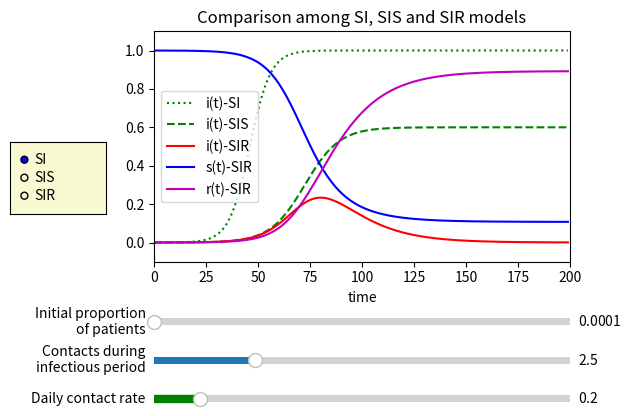

Python code for this plot:
from scipy.integrate import odeint
import numpy as np
import matplotlib.pyplot as plt
from matplotlib.widgets import Slider, RadioButtons


def dySIS(y, t, lamda, mu):  # SI/SIS model
    dy_dt = lamda*y*(1-y)-mu*y
    return dy_dt


def dySIR(y, t, lamda, mu):  # SIR model,
    i, s = y
    di_dt = lamda*s*i-mu*i
    ds_dt = -lamda*s*i
    return np.array([di_dt, ds_dt])

# Parametrización
number = 1e5  # total number of people
lamda = 0.2  # Daily contact rate, the average number of susceptible persons who are effectively in contact with the sick each day
sigma = 2.5  # Number of contacts during infectious period
mu = lamda/sigma  # Daily cure rate, the ratio of the number of patients cured each day to the total number of patients
tEnd = 200  # Forecast date length
t = np.arange(0.0, tEnd, 1)  # (start,stop,step)
i0 = 1e-4  # Initial value of the proportion of patients
s0 = 1-i0  # Initial value of the proportion of susceptible persons
Y0 = (i0, s0)  # Initial value of the differential equation system

# Resolver ecuaciones diferenciales
ySI = odeint(dySIS, i0, t, args=(lamda, 0))  # SI model
ySIS = odeint(dySIS, i0, t, args=(lamda, mu))  # SIS model
ySIR = odeint(dySIR, Y0, t, args=(lamda, mu))  # SIR model

# Gráfica
fig, ax = plt.subplots()
plt.subplots_adjust(left=0.25, bottom=0.4)
plt.title("Comparison among SI, SIS and SIR models")
plt.xlabel('time')
plt.axis([0, tEnd, -0.1, 1.1])
si_plt, = plt.plot(t, ySI, ':g', label='i(t)-SI')
sis_plt, = plt.plot(t, ySIS, '--g', label='i(t)-SIS')
sir_i_plt, = plt.plot(t, ySIR[:, 0], '-r', label='i(t)-SIR')
sir_s_plt, = plt.plot(t, ySIR[:, 1], '-b', label='s(t)-SIR')
sir_r_plt, = plt.plot(t, 1-ySIR[:, 0]-ySIR[:, 1], '-m', label='r(t)-SIR')
plt.legend(loc='best')

plt.show()

# GRAFICA INTERACTIVA ---
# Agregamos las barras interactivas
axcolor = 'lightgoldenrodyellow'

# Generamos el área de las barras
axlambda = plt.axes([0.25, 0.1, 0.65, 0.03], facecolor=axcolor)
axsigma = plt.axes([0.25, 0.18, 0.65, 0.03], facecolor=axcolor)
axi0 = plt.axes([0.25, 0.26, 0.65, 0.03], facecolor=axcolor)

# Agregamos la información
slambda = Slider(axlambda, 'Daily contact rate', 0.1, 1,
               valinit=lamda, color="green")
ssigma = Slider(axsigma, 'Contacts during\ninfectious period', 0.1, 10,
                valinit=sigma)
si0 = Slider(axi0, 'Initial proportion\nof patients', 1e-4, 5e-1,
                valinit=i0, color="orange")

# Conectar información

def update(val, ):
    lamda = slambda.val
    sigma = ssigma.val
    i0 = si0.val
    mu = lamda / sigma
    s0 = 1 - i0
    Y0 = (i0, s0)
    ySI = odeint(dySIS, i0, t, args=(lamda, 0))  # SI model
    ySIS = odeint(dySIS, i0, t, args=(lamda, mu))  # SIS model
    ySIR = odeint(dySIR, Y0, t, args=(lamda, mu))  # SIR model
    si_plt.set_ydata(ySI)
    sis_plt.set_ydata(ySIS)
    sir_i_plt.set_ydata(ySIR[:, 0])
    sir_s_plt.set_ydata(ySIR[:, 1])
    sir_r_plt.set_ydata(1 - ySIR[:, 0] - ySIR[:, 1])
    fig.canvas.draw_idle()
plt.show()

slambda.on_changed(update)
ssigma.on_changed(update)
si0.on_changed(update)

# Botones para ver solo un modelo de
rax = plt.axes([0.025, 0.5, 0.15, 0.15], facecolor=axcolor)
radio = RadioButtons(rax, ('SI', 'SIS', 'SIR'), active=0)
lines = {'SI': [si_plt], 'SIS': [sis_plt],
         'SIR': [sir_i_plt, sir_s_plt, sir_r_plt]}


def select_model(label):
    # La línea seleccionada no es transparente
    for line_m in lines[label]:
        line_m.set_alpha(1)

    # Las demás líneas serán transparentes
    for others in set(lines.keys()) - set([label]):
        for line_m in lines[others]:
            line_m.set_alpha(0)
    fig.canvas.draw_idle()


radio.on_clicked(select_model)

plt.show()

